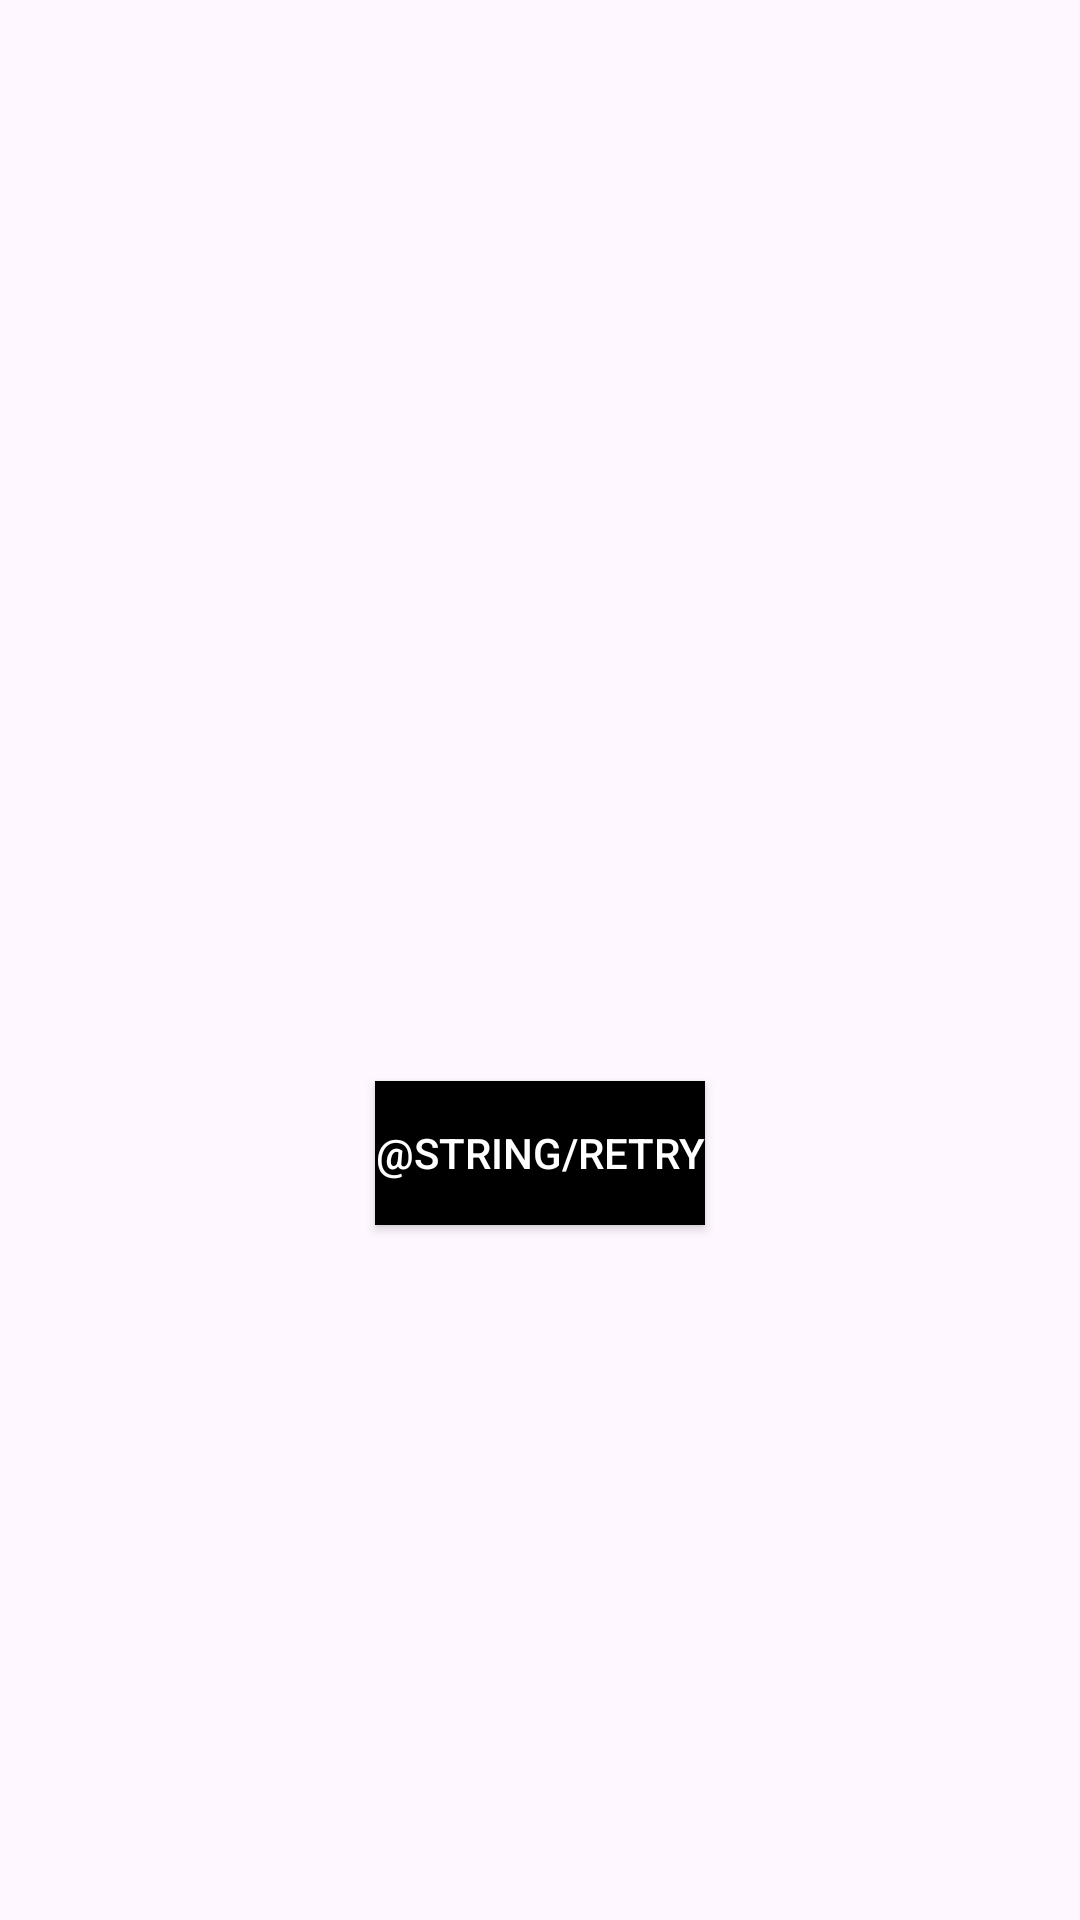

Here is an Android app screen rendered from its layout file. Give the layout XML and the strings, colors and styles it references.
<!-- AndroidManifest.xml: application theme Theme.CFHoldingVenues -->
<!-- res/layout/view_error_layout.xml -->
<?xml version="1.0" encoding="utf-8"?>
<androidx.constraintlayout.widget.ConstraintLayout xmlns:android="http://schemas.android.com/apk/res/android"
    xmlns:app="http://schemas.android.com/apk/res-auto"
    android:layout_width="match_parent"
    android:layout_height="match_parent">

    <androidx.appcompat.widget.LinearLayoutCompat
        android:layout_width="match_parent"
        android:layout_height="match_parent"
        android:gravity="center"
        android:orientation="vertical">

        <ImageView
            android:layout_width="70dp"
            android:layout_height="70dp"
            android:contentDescription="@null"
            android:src="@drawable/ic_error"
            app:layout_constraintBottom_toBottomOf="parent"
            app:layout_constraintEnd_toEndOf="parent"
            app:layout_constraintStart_toStartOf="parent"
            app:layout_constraintTop_toTopOf="parent" />

        <TextView
            android:id="@+id/txtError"
            android:layout_width="match_parent"
            android:layout_height="wrap_content"
            android:layout_marginHorizontal="@dimen/size_8"
            android:layout_marginTop="@dimen/size_16"
            android:gravity="center"
            android:textColor="@color/black"
            android:textSize="20sp" />

        <androidx.appcompat.widget.AppCompatButton
            android:id="@+id/btnRetry"
            android:layout_width="wrap_content"
            android:layout_height="wrap_content"
            android:layout_marginTop="@dimen/size_16"
            android:background="@color/black"
            android:text="@string/retry"
            android:textColor="@color/white" />
    </androidx.appcompat.widget.LinearLayoutCompat>

</androidx.constraintlayout.widget.ConstraintLayout>
<!-- resources referenced by this layout -->
<resources>
  <color name="black">#FF000000</color>
  <color name="white">#FFFFFFFF</color>
  <dimen name="size_16">16dp</dimen>
  <dimen name="size_8">8dp</dimen>
  <style name="Theme.CFHoldingVenues" parent="Base.Theme.CFHoldingVenues" />
  <style name="Base.Theme.CFHoldingVenues" parent="Theme.Material3.DayNight.NoActionBar">
          
           <item name="colorPrimary">@color/colorPrimary</item>
           <item name="colorAccent">@color/colorAccent</item>
          <item name="android:statusBarColor">@color/black</item>
      </style>
  <color name="colorPrimary">@color/white</color>
  <color name="colorAccent">@color/black</color>
</resources>
